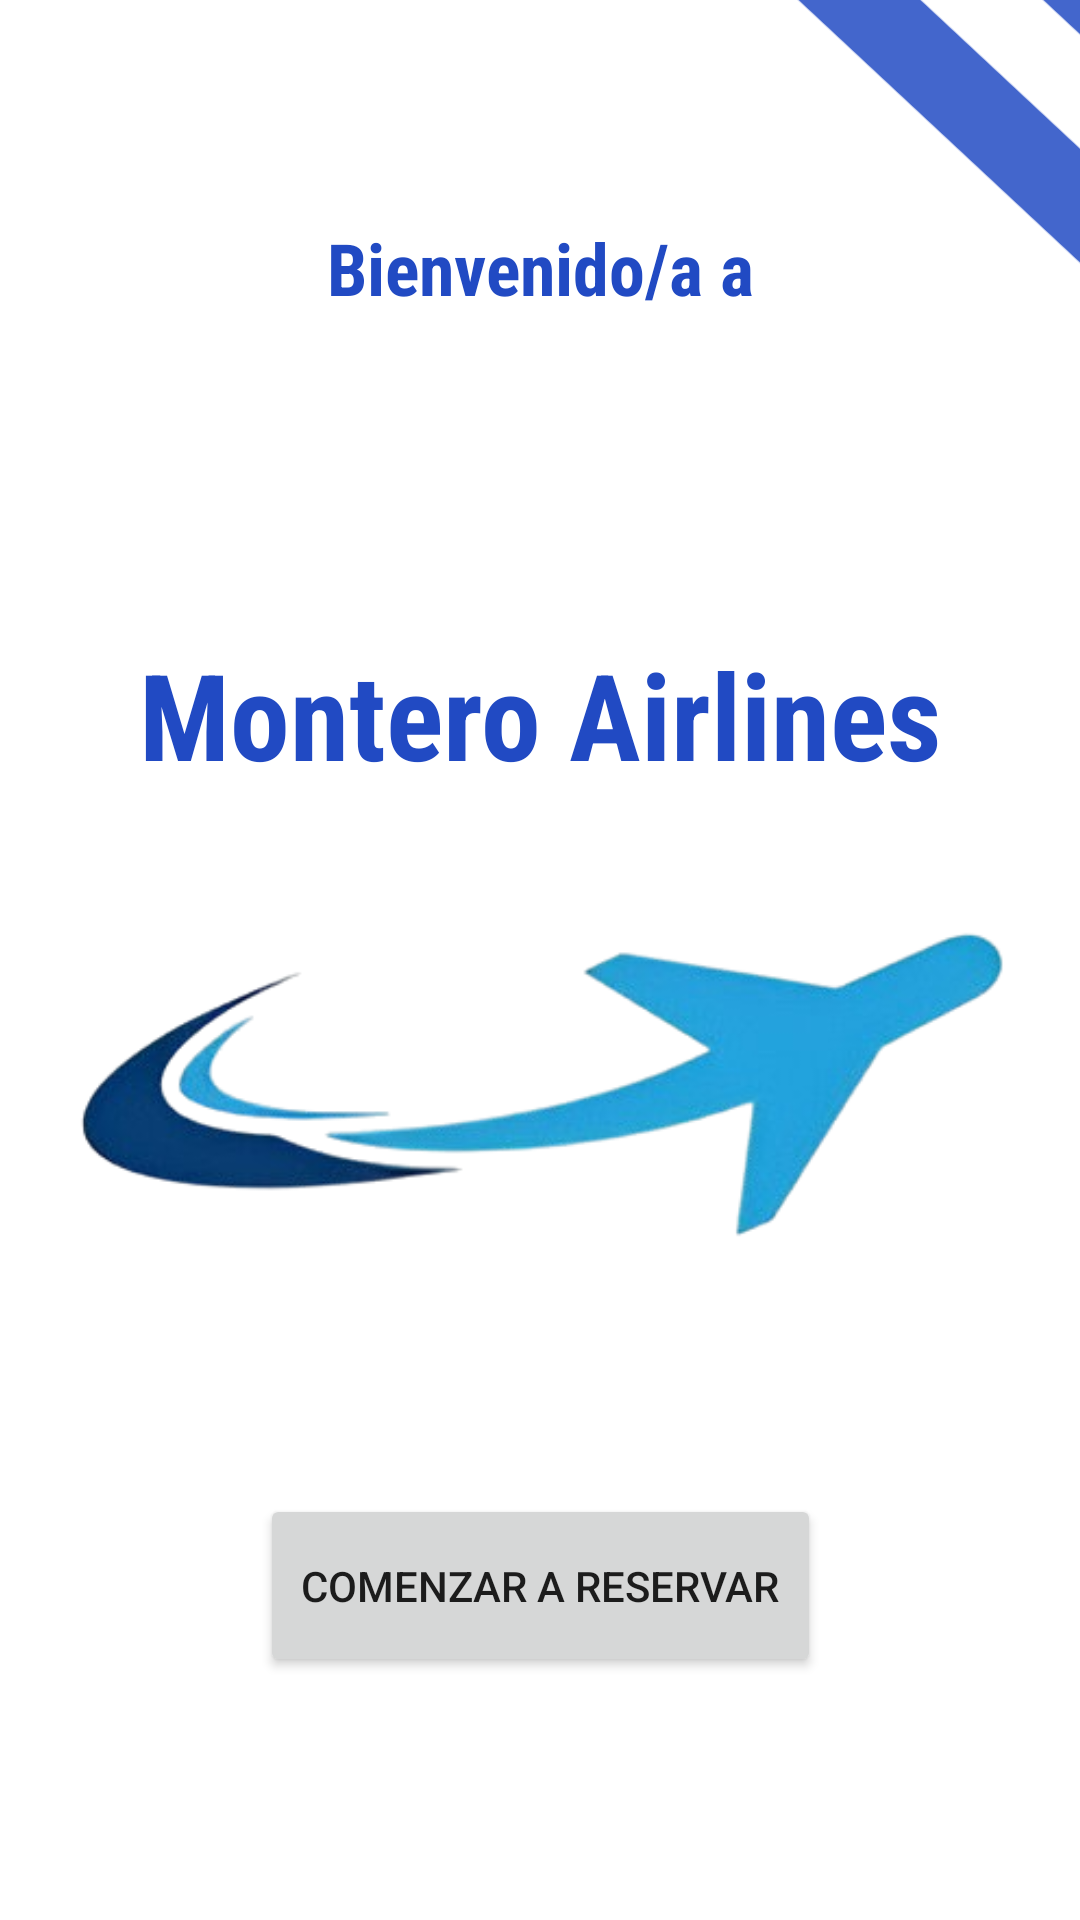

Here is an Android app screen rendered from its layout file. Give the layout XML and the strings, colors and styles it references.
<!-- AndroidManifest.xml: application theme Theme.AppAerolinea -->
<!-- res/layout/activity_start.xml -->
<?xml version="1.0" encoding="utf-8"?>
<androidx.constraintlayout.widget.ConstraintLayout
    xmlns:android="http://schemas.android.com/apk/res/android"
    xmlns:tools="http://schemas.android.com/tools"
    xmlns:app="http://schemas.android.com/apk/res-auto"
    android:id="@+id/main"
    android:layout_width="match_parent"
    android:layout_height="match_parent"
    tools:context=".StartActivity">

    <TextView
        android:id="@+id/bienvenido"
        android:layout_width="wrap_content"
        android:layout_height="wrap_content"
        android:fontFamily="sans-serif-condensed"
        android:text="@string/welcome"
        android:textColor="@color/DefaultBlue"
        android:textSize="24sp"
        android:textStyle="bold"
        app:layout_constraintBottom_toBottomOf="parent"
        app:layout_constraintEnd_toEndOf="parent"
        app:layout_constraintStart_toStartOf="parent"
        app:layout_constraintTop_toTopOf="parent"
        app:layout_constraintVertical_bias="0.120000005" />

    <TextView
        android:id="@+id/aerolinea"
        android:layout_width="wrap_content"
        android:layout_height="wrap_content"
        android:fontFamily="sans-serif-condensed"
        android:text="@string/app_name"
        android:textColor="@color/DefaultBlue"
        android:textSize="40sp"
        android:textStyle="bold"
        app:layout_constraintBottom_toBottomOf="parent"
        app:layout_constraintEnd_toEndOf="parent"
        app:layout_constraintStart_toStartOf="parent"
        app:layout_constraintTop_toTopOf="parent"
        app:layout_constraintVertical_bias="0.36" />

    <ImageView
        android:id="@+id/miImagen"
        android:layout_width="321dp"
        android:layout_height="119dp"
        android:src="@drawable/logo"
        app:layout_constraintBottom_toBottomOf="parent"
        app:layout_constraintEnd_toEndOf="parent"
        app:layout_constraintStart_toStartOf="parent"
        app:layout_constraintTop_toBottomOf="@+id/aerolinea"
        app:layout_constraintVertical_bias="0.13" />

    <Button
        android:id="@+id/button_iniciar"
        android:layout_width="187dp"
        android:layout_height="61dp"
        android:text="@string/btn_iniciar"
        app:layout_constraintBottom_toBottomOf="parent"
        app:layout_constraintEnd_toEndOf="parent"
        app:layout_constraintStart_toStartOf="parent"
        app:layout_constraintTop_toBottomOf="@+id/miImagen" />

    <ImageView
        android:id="@+id/lineas"
        android:layout_width="1195dp"
        android:layout_height="334dp"
        android:layout_marginTop="280dp"
        android:layout_marginEnd="65dp"
        android:rotation="43"
        android:src="@drawable/lines"
        android:visibility="visible"
        app:layout_constraintBottom_toBottomOf="parent"
        app:layout_constraintEnd_toEndOf="parent"
        app:layout_constraintHorizontal_bias="0.64"
        app:layout_constraintStart_toStartOf="parent"
        app:layout_constraintTop_toBottomOf="@+id/miImagen"
        app:tint="@color/DefaultBlue" />

    <ImageView
        android:id="@+id/lineasup"
        android:layout_width="1195dp"
        android:layout_height="334dp"
        android:layout_marginTop="-120dp"
        android:layout_marginEnd="-300dp"
        android:layout_marginBottom="87dp"
        android:rotation="43"
        android:src="@drawable/lines"
        android:visibility="visible"
        app:layout_constraintBottom_toTopOf="@+id/aerolinea"
        app:layout_constraintEnd_toEndOf="parent"
        app:layout_constraintStart_toStartOf="parent"
        app:layout_constraintTop_toTopOf="parent"
        app:tint="@color/DefaultBlue" />


</androidx.constraintlayout.widget.ConstraintLayout>
<!-- resources referenced by this layout -->
<resources>
  <color name="DefaultBlue">#214AC3</color>
  <!-- drawable lines (drawable) -->
  <vector xmlns:android="http://schemas.android.com/apk/res/android" android:alpha="0.85" android:height="24dp" android:tint="#000000" android:viewportHeight="24" android:viewportWidth="24" android:width="24dp">
        
      <path android:fillColor="@android:color/white" android:pathData="M20,9H4v2h16V9zM4,15h16v-2H4V15z"/>
      
  </vector>
  <!-- drawable logo: png bitmap (drawable, 40700 bytes) -->
  <string name="app_name" translatable="false">Montero Airlines</string>
  <string name="btn_iniciar">Comenzar a Reservar</string>
  <string name="welcome">Bienvenido/a a</string>
  <style name="Theme.AppAerolinea" parent="Theme.MaterialComponents.DayNight.NoActionBar">
          
          <item name="colorPrimary">@color/DefaultBlue</item>
          <item name="colorPrimaryVariant">@color/DefaultBlue</item>
          <item name="colorOnPrimary">@color/white</item>
          
          <item name="colorSecondary">@color/DefaultBlue</item>
          <item name="colorSecondaryVariant">@color/DefaultBlue</item>
          <item name="colorOnSecondary">@color/black</item>
          
          <item name="android:statusBarColor">?attr/colorPrimaryVariant</item>
          
      </style>
  <color name="white">#FFFFFFFF</color>
  <color name="black">#FF000000</color>
</resources>
